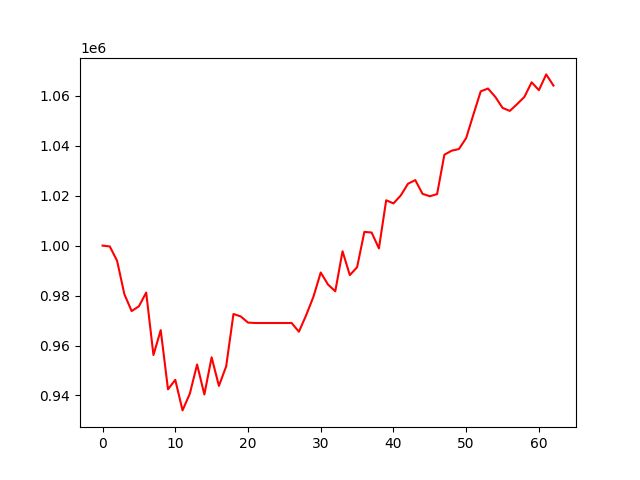

The data file committed next to this chart (first rows):
, 0
0, 1000000
1, 999651
2, 993911
3, 980551
4, 973787
5, 975689
6, 981189
7, 956189
8, 966151
9, 942447
10, 946257
11, 934015
12, 940705
13, 952387
14, 940393
15, 955276
16, 943828
17, 951679
18, 972615
19, 971642
20, 969174
21, 969012
22, 969012
23, 969012
24, 969012
25, 969012
26, 969012
27, 965524
28, 972148
29, 979549
30, 989225
31, 984415
32, 981704
33, 997741
34, 988181
35, 991336
36, 1005485
37, 1005238
38, 998871
39, 1018154
40, 1016893
41, 1020064
42, 1024767
43, 1026230
44, 1020715
45, 1019761
46, 1020619
47, 1036381
48, 1038004
49, 1038656
50, 1043053
51, 1052548
52, 1061760
53, 1062890
54, 1059560
55, 1055136
56, 1053931
57, 1056640
58, 1059523
59, 1065387
... 3 more rows
